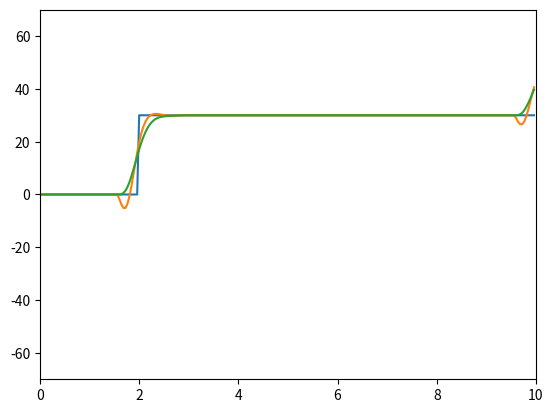

Source code (Python):
import numpy as np
import matplotlib.pyplot as plt
from pylab import *
import math

dt = 0.04
t = 2
T = 2/dt

xlim(0, 10)
ylim(-70, 70)

x = np.arange(0.0, 10.0, dt)
y = []


for i in x:
    if i < 2:
        y.append(0)
    elif i > 3:
        y.append(30)
    else:
        y.append(30)

y += [50] * 500
y += [0] * 100


d = 0
v = 0
a = 0
u = 0

zmp = 0
k = 210/9800
zmpnum = []
dnum = []


def phycal():
    global d, v, a, u
    d += v*dt
    v += a*dt
    a += u*dt


def zmpcal():
    global d, v, a, u, zmp, k
    zmp = d - k * a


errsum = 0
errlast = 0
zmpdis = 0
zmpdis1 = 0
zmpdis2 = 0
zmpdisnum = []
###########################################
for i in range(len(x)):
    # if i == 400:
    #     u = 0.000001
    # if i == 500:
    #     u = -0.000002
    # if i == 600:
    #     u = 0
    phycal()
    zmpcal()
    zmpnum.append(zmp)
    dnum.append(d)
    zmpdis = 0

    for m in range(20):
        zmpdis += y[i+m-8]*(1-cos(m/40*2*pi))*(1/19)
    # zmpdis = y[i]
    zmpdis1 = zmpdis
    zmpdis2 = zmpdis1
    zmpdisnum.append(zmpdis)
    #########################
    #########################
    err = zmpdis - zmp
    errsum += err
    errdif = err-errlast
    errlast = err

    # prew = 0
    # start_val = 0
    # max_val = 0.0005
    # end_val = 0
    # c_time = 50
    # e_time = 100

    # gp = np.linspace(start_val, max_val, c_time)
    # for j in range(c_time):
    #     prew += gp[j] * y[i + j]

    # gp = np.linspace(max_val, end_val, e_time-c_time)
    # for j in range(e_time-c_time):
    #     prew += gp[j]*y[i+c_time+j]

    a = err * 25 + errsum * 0.000 + errdif * -0.00 + \
        v * -6

    # a = (d - zmp)*0.004 + (zmpdis - zmp)*0.003 - v*0.08 + errdif*0.005
    # u = errsum * -0.005 + errdif * 0.0 + err * -0.01 + \
    #     d * -0.01 + v * 0.0 + a * -0.0 + \
    #     prew*0.01
    # y[i + 0] * 0.0000 + y[i + 40] * 0.000165 + y[i + 80] * 0.00000 + \


###########################################
plt.figure(1)

plt.plot(x, y[0:int(10/0.04)])
plt.plot(x, zmpnum)
plt.plot(x, dnum)
# plt.plot(x, zmpdisnum)

plt.show()
